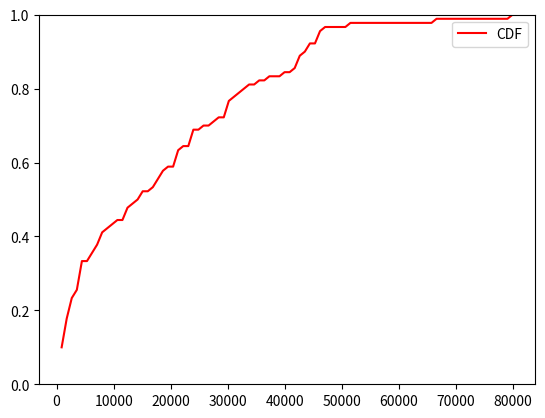

The matplotlib source for this figure:
# defining the libraries
import numpy as np
import matplotlib.pyplot as plt
import pandas as pd
# %matplotlib inline
  
# No of Data points
N = 500
  
# initializing random values
data = [3.5,3.5,24.5,35,245,346.5,546,693,724.5,934.5,987,1295,1319.5,1407,1442,1571.5,1830.5,2348.5,2453.5,2541,2660,2730,2737,3664.5,3787,3801,3881.5,3983,4427.5,4438,5407.5,5579,6426,6548.5,7574,7731.5,7955.5,8529.5,9625,10426.5,11693.5,12001.5,12404,13114.5,13776,14868,15032.5,16572.5,17146.5,17699.5,17780,18567.5,19239.5,20436.5,20555.5,20601,20779.5,21623,23128,23142,23268,23947,25095,27132,27678,29463,29757,29886.5,30005.5,30656.5,31864,32266.5,32938.5,35357,36666,39154.5,41303.5,42042,42297.5,42490,43291.5,43610,44114,45304,45419.5,45766,46753,51009,66104.5,79901.5]
  
# getting data of the histogram
count, bins_count = np.histogram(data, bins=90)
  
# finding the PDF of the histogram using count values
pdf = count / sum(count)
  
# using numpy np.cumsum to calculate the CDF
# We can also find using the PDF values by looping and adding
cdf = np.cumsum(pdf)
  
# plotting PDF and CDF
print(cdf)
plt.plot(bins_count[1:], cdf, color="red",label="CDF")
plt.legend()
plt.ylim(0,1)
plt.show()

